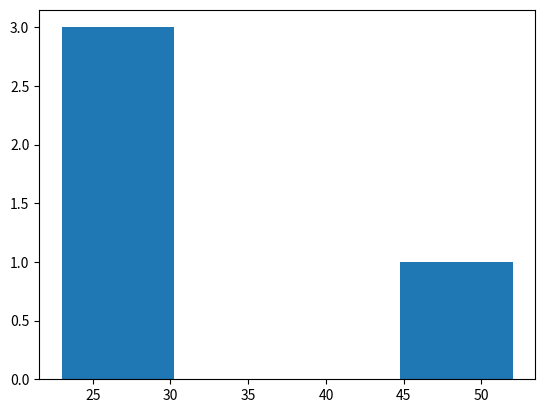

Write the Python code that produced this figure. (Note: this script raises an exception after producing the figure.)
#!/usr/bin/env python
# -*- coding: utf-8 -*-


import matplotlib.pyplot as plt
import random


Resultats= [[1,23,30],[2,6,45],[1,52,45],[2,23,45],[1,23,45],[2,23,45],[1,23,58]]

def AffStatistiques(Resultats):
	 #Prend en paramètre une liste de tuple de résultats tel que chaque tuple
	 #soit composés d'un chiffre, une liste et un temps de pause en secondes
	 #1 pour pompe et 2 pour gainage
	 # le chiffre est un type d'exercice et donc selon le type la liste sera des répétitions en fonction d'un
	 # temps
	 #ou un nombre de fautes  en fonction temps tout court 
	 
	 #Cette fonction a pour but d'afficher le nombre de répétitions de pompe en fonction du temps
	 #
        
        # 1000 tirages entre 0 et 150
        seriesPompe=[]
        for i in Resultats :
            if i[0]==1:
                seriesPompe.append(i)
        seriesGainage=[]
        for i in Resultats :
            if i[0]==2:
                seriesGainage.append(i)
                
        AffichagePompes(seriesPompe)
        #AffichageGainage(serieGainage)
        return 0



def AffichagePompes(seriesPompes):
        l = seriesPompes
        NbPompes = []
        for i in l :
                NbPompes=NbPompes + [i[1]]
        m= max(NbPompes)
        print( m)
        print(NbPompes)
        n, bins, patches = plt.hist([NbPompes], len(l), normed=1, facecolor='b', alpha=1)
        plt.xlabel('Série')
        plt.ylabel('Pompes')
        plt.axis([0, len(l), 0, m])
        plt.grid(True)
        plt.show()
        return 0
                
def AffichageGainage(serieGainage):
        l = seriesGainage
        TempsGainage = []
        for i in l :
                TempsGainage= TempsGainage + [i[1]]
        m= max(TempsGainage)
        n, bins, patches = plt.hist(TempsGainage, len(l), normed=1, facecolor='b', alpha=0.5)
        plt.xlabel('Série')
        plt.ylabel('Gainage')
        plt.axis([0, len(l), 0, m])
        plt.grid(True)
        plt.show()
        return 0
AffStatistiques(Resultats)
                

